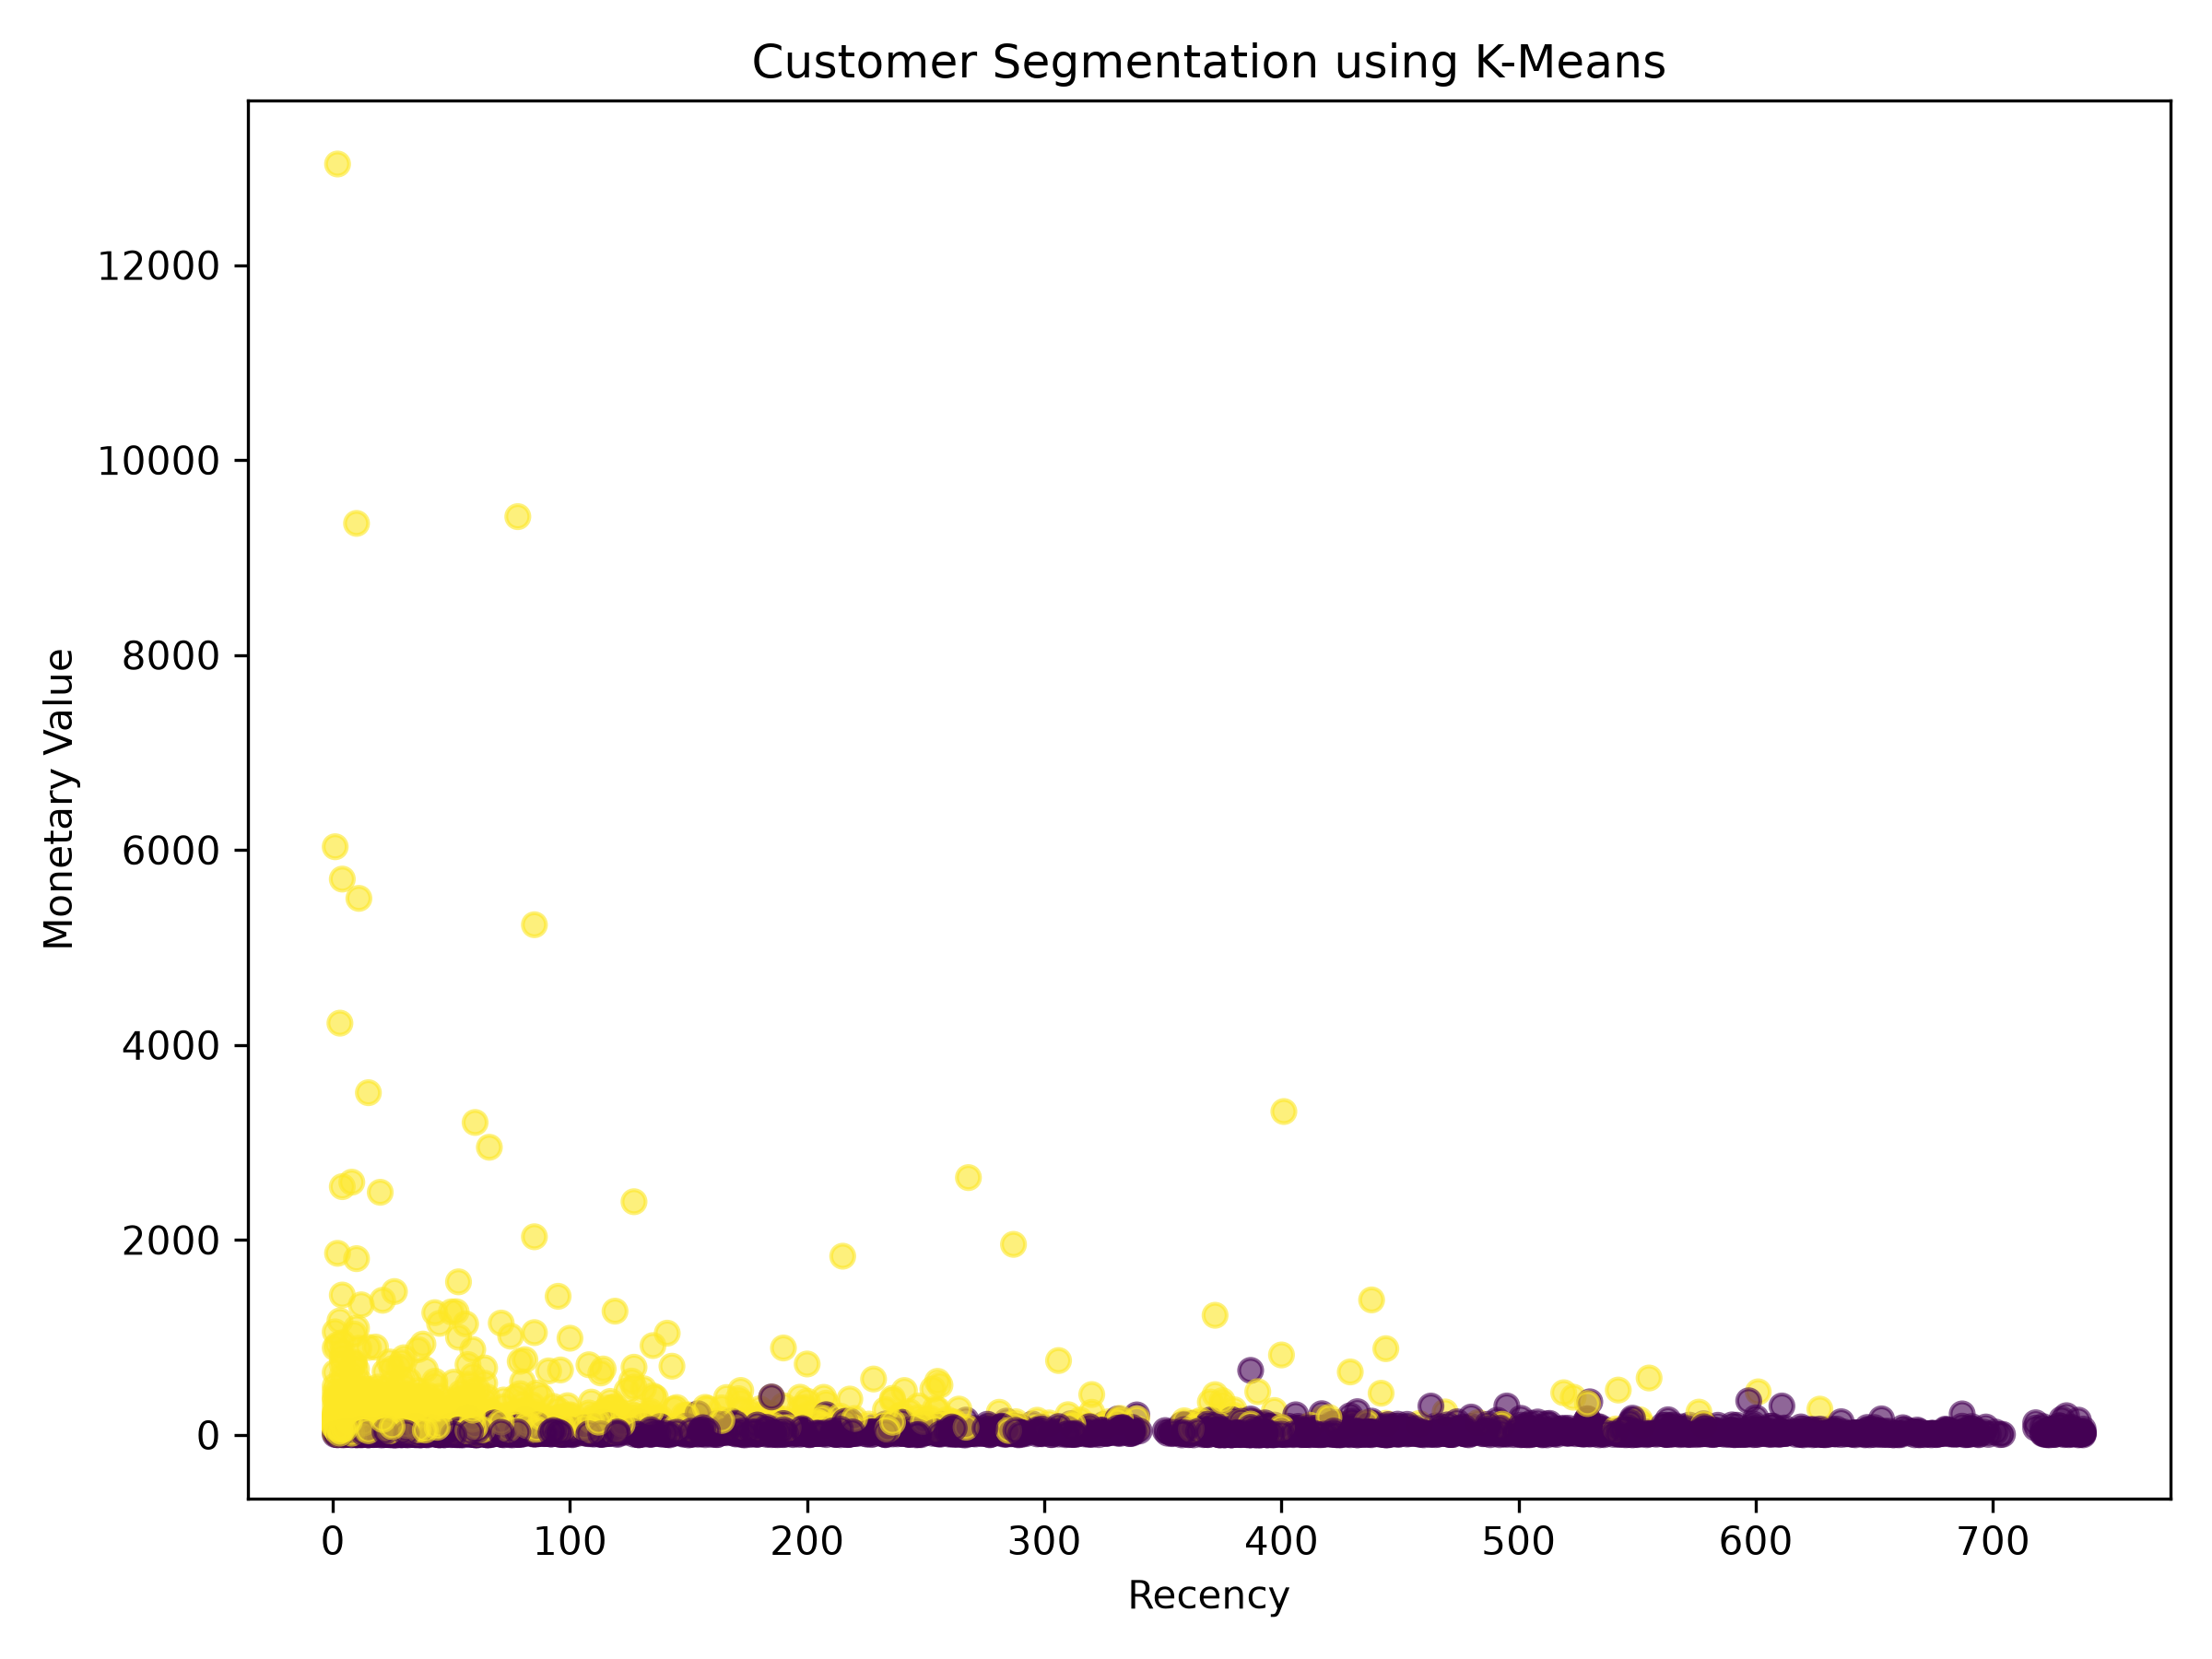

Data behind this chart, as committed beside it:
CustomerID, Recency, Frequency, Monetary, Cluster
12346, 647, 2, 28.45, 0
12347, 130, 2, 85.25, 0
12348, 358, 2, 63.6, 0
12349, 408, 2, 32.7, 0
12350, 310, 1, 17.4, 0
12352, 36, 2, 40.4, 0
12353, 409, 1, 30.0, 0
12354, 232, 1, 17.85, 0
12355, 568, 1, 20.4, 0
12356, 246, 2, 17.1, 0
12357, 33, 2, 259.9, 1
12358, 376, 2, 80.7, 0
12359, 58, 5, 350.1, 1
12360, 113, 1, 6.8, 0
12361, 579, 1, 16.5, 0
12362, 3, 6, 238.8, 1
12363, 110, 2, 33.0, 0
12365, 291, 1, 35.4, 0
12368, 628, 1, 20.4, 0
12369, 449, 2, 45.6, 0
12370, 51, 4, 103.3, 1
12371, 60, 3, 201.2, 1
12372, 213, 2, 43.98, 0
12373, 674, 1, 15.9, 0
12374, 25, 1, 34.68, 0
12377, 315, 3, 153.4, 1
12378, 130, 2, 166.6, 1
12379, 422, 1, 28.2, 0
12380, 78, 4, 103.1, 1
12381, 33, 1, 23.4, 0
12383, 331, 1, 23.8, 0
12388, 327, 1, 68.4, 0
12389, 567, 1, 14.85, 0
12390, 80, 1, 87.3, 0
12391, 22, 3, 37.95, 1
12394, 217, 1, 23.4, 0
12395, 19, 4, 82.98, 1
12396, 674, 1, 15.0, 0
12397, 36, 2, 69.75, 1
12398, 46, 1, 269.7, 1
12399, 119, 4, 68.51, 1
12406, 22, 4, 218, 1
12407, 157, 1, 19.8, 0
12408, 33, 3, 39.18, 1
12409, 79, 4, 755.2, 1
12410, 309, 1, 15.0, 0
12411, 410, 1, 12.6, 0
12412, 138, 1, 20.0, 0
12413, 67, 2, 34.8, 0
12414, 228, 1, 79.2, 0
12415, 66, 11, 2951, 1
12417, 3, 8, 145, 1
12418, 113, 3, 103.6, 1
12421, 319, 1, 5.04, 0
12422, 407, 2, 42.18, 0
12423, 101, 2, 25.5, 0
12424, 423, 1, 10.08, 0
12425, 78, 1, 17.4, 0
12426, 663, 1, 55.5, 0
12427, 60, 1, 55.8, 0
... 3,858 more rows
